Dataset: data_combined (GitHub, ruibiaoo/Adversarial-CV-Speed-Limit-Sign). Classes: 10 mph speed limit, 20 mph speed limit, 30 mph speed limit, 40 mph speed limit, 50 mph speed limit, 60 mph speed limit, 70 mph speed limit.

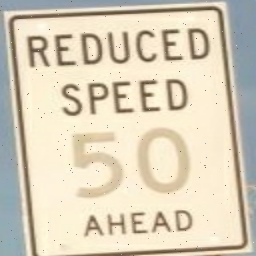
Label: 50 mph speed limit

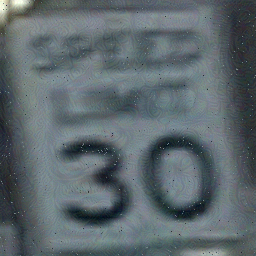
Label: 30 mph speed limit

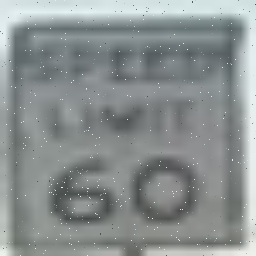
Label: 60 mph speed limit

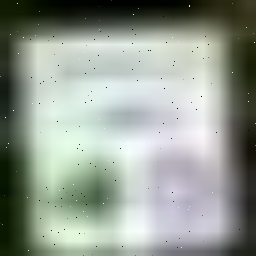
Label: 40 mph speed limit

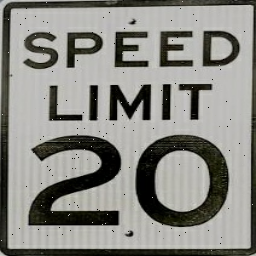
Label: 20 mph speed limit

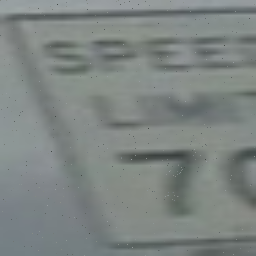
Label: 70 mph speed limit
